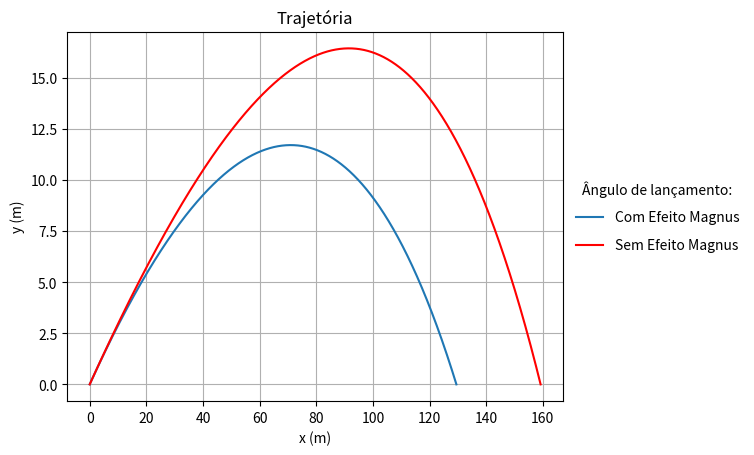

Generate this figure with matplotlib:
# -*- coding: utf-8 -*-
"""
Autoria:
[redacted]
[redacted]

"""
from math import sqrt, pi, cos, sin
from scipy.integrate import odeint
import numpy as np
import matplotlib.pyplot as plt
import pylab as p
import mpl_toolkits.mplot3d.axes3d as p3
 	
r = 0.0213		        # raio da bola (m)
A = pi*(r**2)          	# Área transversal (m²)
V = 4*pi*(r**3)/3   	# Volume da esfera (m³)
ro = 1.29            	# densidade volumétrica (kg/m³)
w = 180               # velocidade angular (rad/s)
g = 9.8                # Aceleração gravitacional
m = 0.04                # massa da esfera (kg)
n = 1.8*1e-5            # viscosidade dinamica (Pa.s)
I = (2/3)*m*(r**2)


def eq_dif(lista_equacoes, tempo):
    x = lista_equacoes[0]
    y = lista_equacoes[1]
    z = lista_equacoes[2]
    
    vx = lista_equacoes[3]
    vy = lista_equacoes[4]
    vz = lista_equacoes[5]

    v = sqrt((vx**2) + (vy**2) + (vz**2))
    
    if y < 0:
        dxdt = 0
        dydt = 0
        dzdt = 0
        dvxdt = 0
        dvydt = 0
        dvzdt = 0
       
    else:
        
        dxdt = vx
        dydt = vy
        dzdt = vz
       
        if v > 0 :
            Cl = 0.12 # o coeficiente n depende de w pq esse valor já tem o w incluso (valor experimental)
            Cd = 0.25 
            
            D = -ro*(v**2)*A*Cd/2
            Dx = D*vx/v
            Dy = D*vy/v
            Dz = D*vz/v
            
            mod = sqrt(2*( (vz-vy)**2 + vx**2 + vx**2)) # modulo de (w x v)
            M = -ro*(v**2)*A*Cl/2
            Mx = M*(vz-vy)/mod
            My = M*vx/mod
            Mz = -M*vx/mod
            
            Rx = Dx + Mx
            Ry = Dy + My - m*g
            Rz = Dz + Mz
            
            dvxdt = Rx/m
            dvydt = Ry/m
            dvzdt = Rz/m


        elif v == 0:
            D = 0
            M = 0
            Ry = -m*g
            dvxdt = 0
            dvydt = Ry/m
            dvzdt = 0

        
    return dxdt, dydt, dzdt, dvxdt, dvydt, dvzdt

def eq_dif2(lista_equacoes, tempo):
    x = lista_equacoes[0]
    y = lista_equacoes[1]
    z = lista_equacoes[2]
    
    vx = lista_equacoes[3]
    vy = lista_equacoes[4]
    vz = lista_equacoes[5]

    v = sqrt((vx**2) + (vy**2) + (vz**2))
    
    if y < 0:
        dxdt = 0
        dydt = 0
        dzdt = 0
        dvxdt = 0
        dvydt = 0
        dvzdt = 0
       
    else:
        
        dxdt = vx
        dydt = vy
        dzdt = vz
       
        if v > 0 :
            Cl = 0 # o coeficiente n depende de w pq esse valor já tem o w incluso (valor experimental)
            Cd = 0.25 
            
            D = -ro*(v**2)*A*Cd/2
            Dx = D*vx/v
            Dy = D*vy/v
            Dz = 0
            
            mod = sqrt(2*( (vz-vy)**2 + vx**2 + vx**2)) # modulo de (w x v)
            M = -ro*(v**2)*A*Cl/2
            Mx = M*(vz-vy)/mod
            My = M*vx/mod
            Mz = 0
            
            Rx = Dx + Mx
            Ry = Dy + My - m*g
            Rz = Dz + Mz
            
            dvxdt = Rx/m
            dvydt = Ry/m
            dvzdt = 0


        elif v == 0:
            D = 0
            M = 0
            Ry = -m*g
            dvxdt = 0
            dvydt = Ry/m
            dvzdt = 0

        
    return dxdt, dydt, dzdt, dvxdt, dvydt, dvzdt

#lista de tempo analisado
dt = 1e-4
lista_tempo = np.arange(0, 15, dt)

# Condicoes iniciais: x, y, vx, vy respectivamente
v = 76 # velocidade de lançamento (m/s)
theta = 17 # angulo de lançamento (graus)
unidade = ['°']

# Solucoes
condicoes_iniciais = [0, 0, 0, v*cos(theta*pi/180), v*sin(theta*pi/180),0]
solucao = odeint(eq_dif, condicoes_iniciais, lista_tempo) # com efeito Magnus e Arrasto
solucao2 = odeint(eq_dif2, condicoes_iniciais, lista_tempo) # somente com Arrasto

x = solucao[:,0]
y = solucao[:,1]
z = solucao[:,2]
vx = solucao[:,3]
vy = solucao[:,4]
vz = solucao[:,5]

x1 = solucao2[:,0]
y1 = solucao2[:,1]
vx1 = solucao2[:,3]
vy1 = solucao2[:,4]

distancia = sqrt((x[-1]**2)+(y[-1]**2)+(z[-1]**2))
distancia2 = sqrt((x1[-1]**2)+(y1[-1]**2))

#Graficos:
plt.plot(x, y, label = 'Com Efeito Magnus') 
plt.plot(x1, y1, 'r', label = 'Sem Efeito Magnus') #nesse caso devemos usar as equações da fisica normal 
plt.title("Trajetória")
plt.xlabel("x (m)")
plt.ylabel("y (m)")
plt.grid(True)
plt.legend(loc='center left', bbox_to_anchor=(1, 0.5), scatterpoints=1, frameon=False, labelspacing=1, title='Ângulo de lançamento:')
#plt.legend(scatterpoints=1, frameon=False, labelspacing=1, title='Condutividade térmica:')
plt.show()


fig=p.figure()
ax = p3.Axes3D(fig)
ax.plot(solucao[:,0], solucao[:,2], solucao[:,1], label = "Com Efeito Magnus")
ax.plot(solucao2[:,0], solucao2[:,2], solucao2[:,1],'r', label = "Sem Efeito Magnus")
ax.set_xlabel("x (m)")
ax.set_ylabel("z (m)")
ax.set_zlabel("y (m)")
ax.set_title("Trajetória da bola")
#ax.axis("equal")
plt.legend(loc='center left', bbox_to_anchor=(1, 0.5))